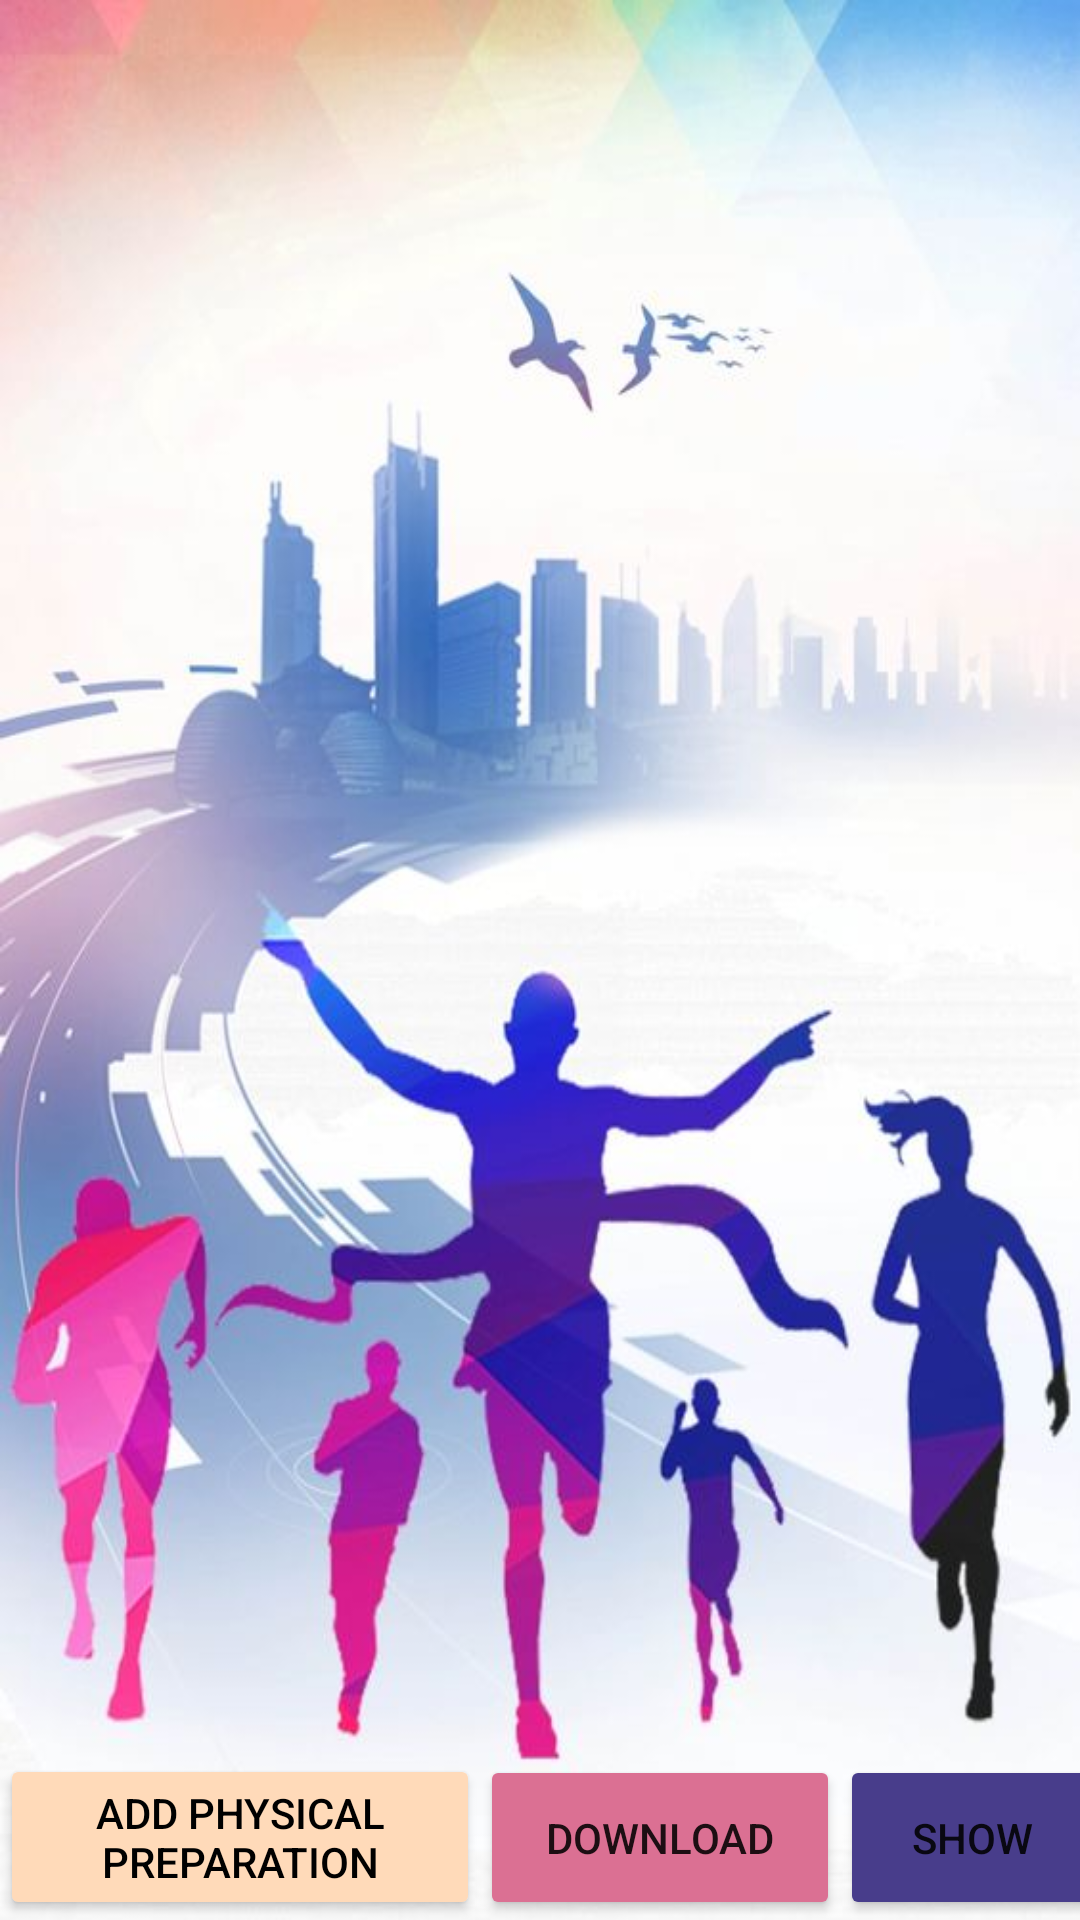

This screen was rendered from an Android layout file. Write that file and the resources it references.
<!-- AndroidManifest.xml: application theme Theme.AeroTrackerApp -->
<!-- res/layout/activity_training_plan.xml -->
<?xml version="1.0" encoding="utf-8"?>
<androidx.constraintlayout.widget.ConstraintLayout xmlns:android="http://schemas.android.com/apk/res/android"
    xmlns:app="http://schemas.android.com/apk/res-auto"
    xmlns:tools="http://schemas.android.com/tools"
    android:layout_width="match_parent"
    android:layout_height="match_parent"
    android:background="@drawable/backgroundd"
    tools:context=".TrainingPlan">
    

    <androidx.recyclerview.widget.RecyclerView
        android:id="@+id/idRVAthletes"
        android:layout_width="match_parent"
        android:layout_height="match_parent"
        tools:layout_editor_absoluteX="0dp"
        tools:layout_editor_absoluteY="-1047dp" />

    <Button
        android:id="@+id/btnAddPhysicalPrep"
        android:layout_width="160dp"
        android:layout_height="wrap_content"
        android:text="add physical preparation"
        android:backgroundTint="@color/PeachPuff"
        android:textColor="@color/black"
        app:layout_constraintBottom_toBottomOf="parent"
        app:layout_constraintStart_toStartOf="parent"
        />

    <Button
        android:id="@+id/btndownload"
        android:layout_width="120dp"
        android:layout_height="55dp"
        android:backgroundTint="@color/PaleVioletRed"
        android:text="Download"
        app:layout_constraintBottom_toBottomOf="parent"
        app:layout_constraintStart_toEndOf="@id/btnAddPhysicalPrep" />

    <Button
        android:id="@+id/btnShow"
        android:layout_width="wrap_content"
        android:layout_height="55dp"
        android:text="Show"
        android:backgroundTint="@color/DarkSlateBlue"
        app:layout_constraintBottom_toBottomOf="parent"
        app:layout_constraintStart_toEndOf="@id/btndownload" />
</androidx.constraintlayout.widget.ConstraintLayout>
<!-- resources referenced by this layout -->
<resources>
  <color name="DarkSlateBlue">#483D8B</color>
  <color name="PaleVioletRed">#DB7093</color>
  <color name="PeachPuff">#FFDAB9</color>
  <color name="black">#FF000000</color>
  <!-- drawable backgroundd: jpg bitmap (drawable, 44108 bytes) -->
  <style name="Theme.AeroTrackerApp" parent="Theme.MaterialComponents.DayNight.DarkActionBar">
          
          <item name="colorPrimary">@color/purple_500</item>
          <item name="colorPrimaryVariant">@color/purple_700</item>
          <item name="colorOnPrimary">@color/white</item>
          
          <item name="colorSecondary">@color/teal_200</item>
          <item name="colorSecondaryVariant">@color/teal_700</item>
          <item name="colorOnSecondary">@color/black</item>
          
          <item name="android:statusBarColor">?attr/colorPrimaryVariant</item>
          
      </style>
  <color name="purple_500">#FF6200EE</color>
  <color name="purple_700">#FF3700B3</color>
  <color name="white">#FFFFFFFF</color>
  <color name="teal_200">#FF03DAC5</color>
  <color name="teal_700">#FF018786</color>
</resources>
